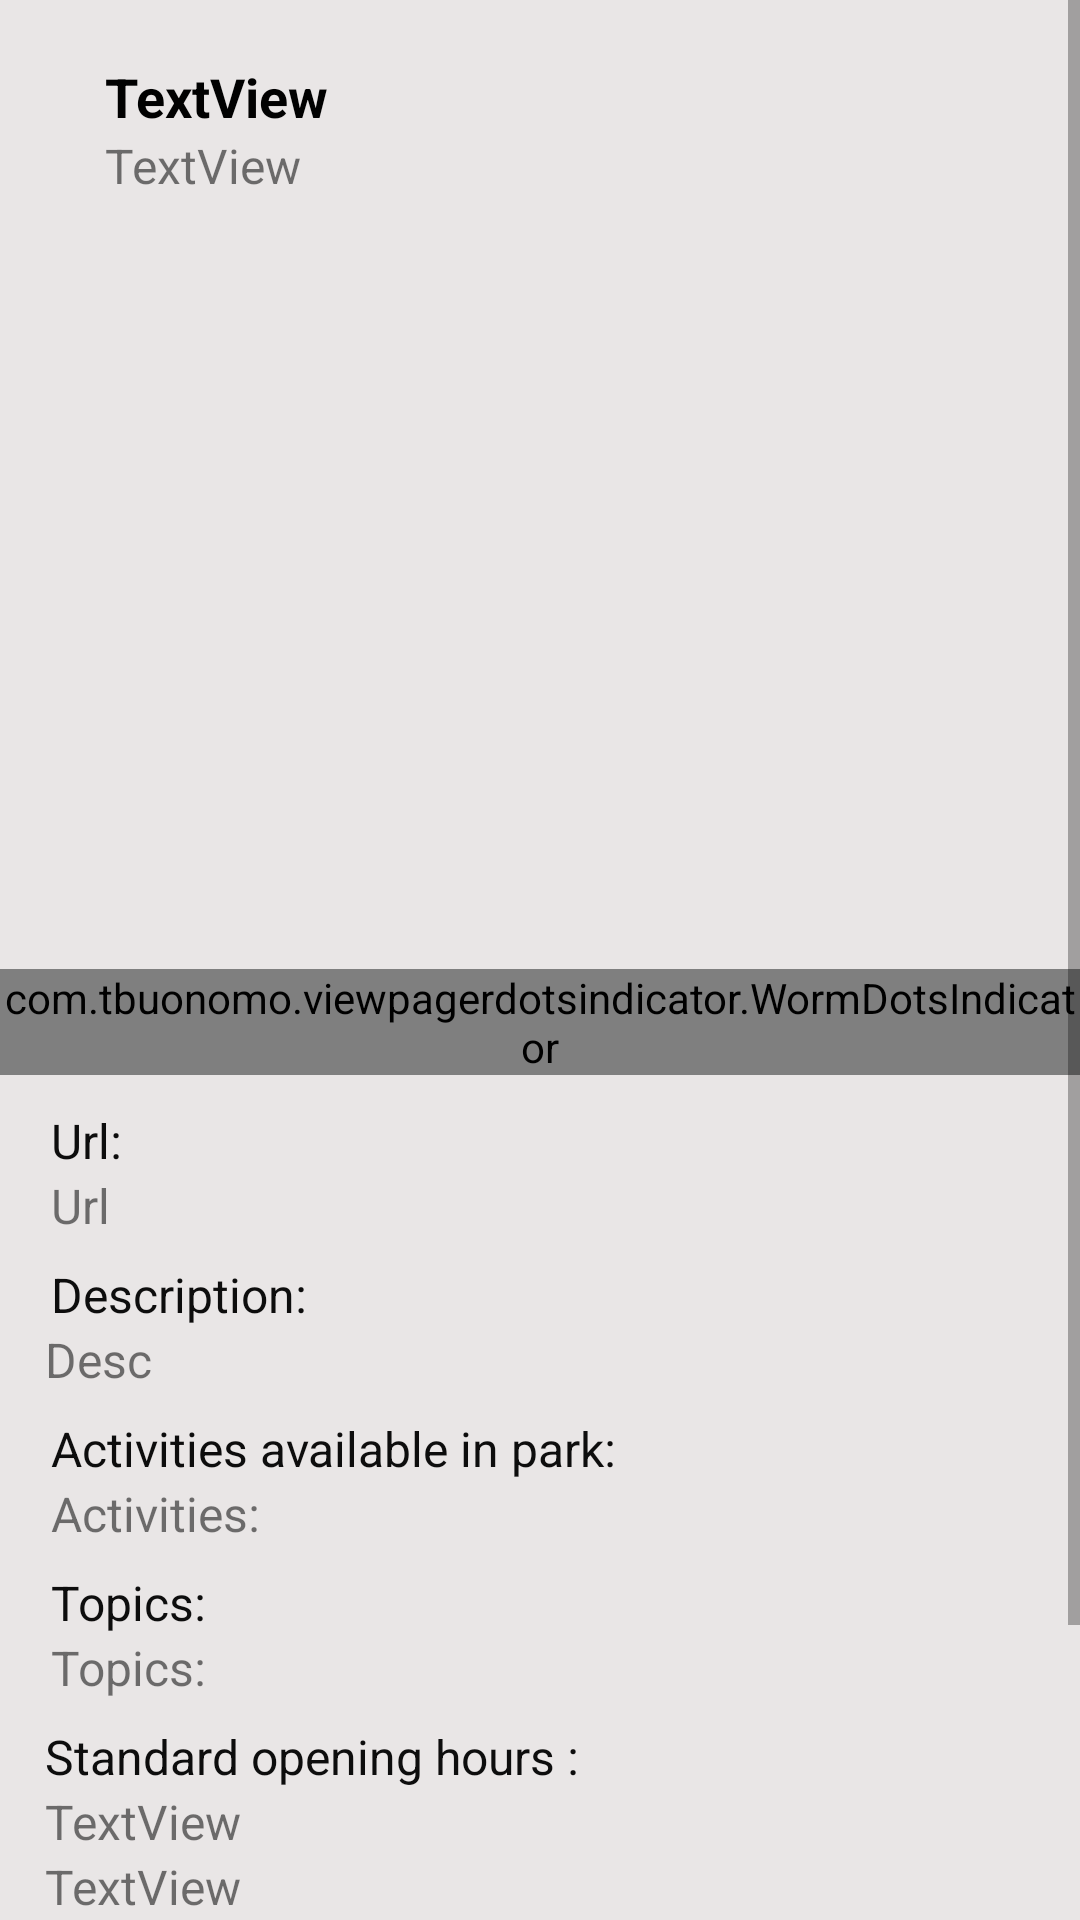

Android layout source for this screen:
<!-- AndroidManifest.xml: application theme AppTheme -->
<!-- res/layout/fragment_details.xml -->
<?xml version="1.0" encoding="utf-8"?>
<androidx.appcompat.widget.LinearLayoutCompat xmlns:android="http://schemas.android.com/apk/res/android"
    xmlns:app="http://schemas.android.com/apk/res-auto"
    xmlns:tools="http://schemas.android.com/tools"
    android:layout_width="match_parent"
    android:layout_height="match_parent"
    android:background="#E9E6E6"
    android:orientation="vertical"
    tools:context=".DetailsFragment">

    <ScrollView
        android:layout_width="match_parent"
        android:layout_height="match_parent">

        <LinearLayout
            android:layout_width="match_parent"
            android:layout_height="wrap_content"
            android:orientation="vertical">

            <TextView
                android:id="@+id/name"
                android:layout_width="match_parent"
                android:layout_height="wrap_content"
                android:layout_marginLeft="35dp"
                android:layout_marginTop="20dp"
                android:layout_marginRight="15dp"
                android:text="TextView"
                android:textColor="#010101"
                android:textSize="18sp"
                android:textStyle="bold" />

            <TextView
                android:id="@+id/name_type"
                android:layout_width="match_parent"
                android:layout_height="wrap_content"
                android:layout_marginLeft="35dp"
                android:layout_marginRight="15dp"
                android:text="TextView"
                android:textSize="16sp" />

            <androidx.viewpager2.widget.ViewPager2
                android:id="@+id/fragment_details_view_pager"
                android:layout_width="match_parent"
                android:layout_height="225dp"
                android:layout_marginLeft="15dp"
                android:layout_marginTop="15dp"
                android:layout_marginRight="15dp"
                android:layout_marginBottom="15dp">

            </androidx.viewpager2.widget.ViewPager2>


            <LinearLayout
                android:id="@+id/dotsLinearLayout"
                android:layout_width="match_parent"
                android:layout_height="wrap_content"
                android:layout_marginTop="1dp"
                android:layout_marginBottom="1dp"
                android:background="@android:color/transparent"
                android:gravity="center_horizontal"
                android:orientation="horizontal" />

            <com.tbuonomo.viewpagerdotsindicator.WormDotsIndicator
                android:id="@+id/worm_dots_indicator"
                android:layout_width="wrap_content"
                android:layout_height="wrap_content"
                android:layout_gravity="center_horizontal"
                app:dotsColor="@android:color/darker_gray"
                app:dotsCornerRadius="3.5dp"
                app:dotsSize="7dp"
                app:dotsSpacing="4dp"
                app:dotsStrokeColor="@android:color/darker_gray"
                app:dotsStrokeWidth="2dp" />

            <LinearLayout
                android:layout_width="match_parent"
                android:layout_height="1dp"
                android:layout_marginTop="1dp"
                android:layout_marginBottom="1dp"
                android:orientation="horizontal" />

            <TextView
                android:id="@+id/url2"
                android:layout_width="match_parent"
                android:layout_height="wrap_content"
                android:layout_marginLeft="17dp"
                android:layout_marginTop="8dp"
                android:layout_marginRight="15dp"
                android:text="Url:"
                android:textAlignment="viewStart"
                android:textColor="#0D0D0D"
                android:textSize="16sp" />

            <TextView
                android:id="@+id/url"
                android:layout_width="match_parent"
                android:layout_height="wrap_content"
                android:layout_marginLeft="17dp"
                android:layout_marginTop="0dp"
                android:layout_marginRight="15dp"
                android:text="Url"
                android:textAlignment="viewStart"
                android:textSize="16sp" />

            <TextView
                android:id="@+id/desc_2"
                android:layout_width="match_parent"
                android:layout_height="wrap_content"
                android:layout_marginLeft="17dp"
                android:layout_marginTop="8dp"
                android:layout_marginRight="15dp"
                android:text="Description:"
                android:textAlignment="viewStart"
                android:textColor="#0D0D0D"
                android:textSize="16sp" />

            <TextView
                android:id="@+id/desc"
                android:layout_width="match_parent"
                android:layout_height="wrap_content"
                android:layout_marginLeft="15dp"
                android:layout_marginTop="0dp"
                android:layout_marginRight="15dp"
                android:gravity="start"
                android:text="Desc"
                android:textAlignment="viewStart"
                android:textSize="16sp" />

            <TextView
                android:id="@+id/url5"
                android:layout_width="match_parent"
                android:layout_height="wrap_content"
                android:layout_marginLeft="17dp"
                android:layout_marginTop="8dp"
                android:layout_marginRight="15dp"
                android:text="Activities available in park: "
                android:textAlignment="viewStart"
                android:textColor="#0D0D0D"
                android:textSize="16sp" />

            <TextView
                android:id="@+id/activites"
                android:layout_width="match_parent"
                android:layout_height="wrap_content"
                android:layout_marginLeft="17dp"
                android:layout_marginTop="0dp"
                android:layout_marginRight="15dp"
                android:text="Activities:"
                android:textAlignment="viewStart"
                android:textSize="16sp" />

            <TextView
                android:id="@+id/url3"
                android:layout_width="match_parent"
                android:layout_height="wrap_content"
                android:layout_marginLeft="17dp"
                android:layout_marginTop="8dp"
                android:layout_marginRight="15dp"
                android:text="Topics: "
                android:textAlignment="viewStart"
                android:textColor="#0D0D0D"
                android:textSize="16sp" />

            <TextView
                android:id="@+id/topics"
                android:layout_width="match_parent"
                android:layout_height="wrap_content"
                android:layout_marginLeft="17dp"
                android:layout_marginTop="0dp"
                android:layout_marginRight="15dp"
                android:text="Topics: "
                android:textAlignment="viewStart"
                android:textSize="16sp" />

            <LinearLayout
                android:layout_width="match_parent"
                android:layout_height="wrap_content"
                android:orientation="vertical">

                <TextView
                    android:id="@+id/standard_hrs"
                    android:layout_width="match_parent"
                    android:layout_height="wrap_content"
                    android:layout_marginLeft="15dp"
                    android:layout_marginTop="8dp"
                    android:layout_marginRight="15dp"
                    android:text="Standard opening hours :"
                    android:textAlignment="viewStart"
                    android:textColor="#0D0D0D"
                    android:textSize="16sp" />

                <TextView
                    android:id="@+id/monday"
                    android:layout_width="match_parent"
                    android:layout_height="wrap_content"
                    android:layout_marginLeft="15dp"
                    android:layout_marginRight="15dp"
                    android:text="TextView"
                    android:textAlignment="viewStart"
                    android:textSize="16sp" />

                <TextView
                    android:id="@+id/tuesday"
                    android:layout_width="match_parent"
                    android:layout_height="wrap_content"
                    android:layout_marginLeft="15dp"
                    android:layout_marginRight="15dp"
                    android:text="TextView"
                    android:textAlignment="viewStart"
                    android:textSize="16sp" />

                <TextView
                    android:id="@+id/wednesday"
                    android:layout_width="match_parent"
                    android:layout_height="wrap_content"
                    android:layout_marginLeft="15dp"
                    android:layout_marginRight="15dp"
                    android:text="TextView"
                    android:textAlignment="viewStart"
                    android:textSize="16sp" />

                <TextView
                    android:id="@+id/thursday"
                    android:layout_width="match_parent"
                    android:layout_height="wrap_content"
                    android:layout_marginLeft="15dp"
                    android:layout_marginRight="15dp"
                    android:text="TextView"
                    android:textAlignment="viewStart"
                    android:textSize="16sp" />

                <TextView
                    android:id="@+id/friday"
                    android:layout_width="match_parent"
                    android:layout_height="wrap_content"
                    android:layout_marginLeft="15dp"
                    android:layout_marginRight="15dp"
                    android:text="TextView"
                    android:textAlignment="viewStart"
                    android:textSize="16sp" />

                <TextView
                    android:id="@+id/saturday"
                    android:layout_width="match_parent"
                    android:layout_height="wrap_content"
                    android:layout_marginLeft="15dp"
                    android:layout_marginRight="15dp"
                    android:text="TextView"
                    android:textAlignment="viewStart"
                    android:textSize="16sp" />

                <TextView
                    android:id="@+id/sunday"
                    android:layout_width="match_parent"
                    android:layout_height="wrap_content"
                    android:layout_marginLeft="15dp"
                    android:layout_marginRight="15dp"
                    android:layout_marginBottom="8dp"
                    android:text="TextView"
                    android:textAlignment="viewStart"
                    android:textSize="16sp" />

            </LinearLayout>


        </LinearLayout>
    </ScrollView>
</androidx.appcompat.widget.LinearLayoutCompat>
<!-- resources referenced by this layout -->
<resources>
  <style name="AppTheme" parent="Theme.AppCompat.Light.DarkActionBar">
          
          <item name="colorPrimary">@color/colorPrimary</item>
          <item name="colorPrimaryDark">@color/colorPrimaryDark</item>
          <item name="colorAccent">@color/colorAccent</item>
      </style>
  <!-- not gathered from this repository: default colours our renderer supplied (Android Studio template values) -->
  <color name="colorPrimary">#FF6200EE</color>
  <color name="colorPrimaryDark">#FF3700B3</color>
  <color name="colorAccent">#FF03DAC5</color>
</resources>
